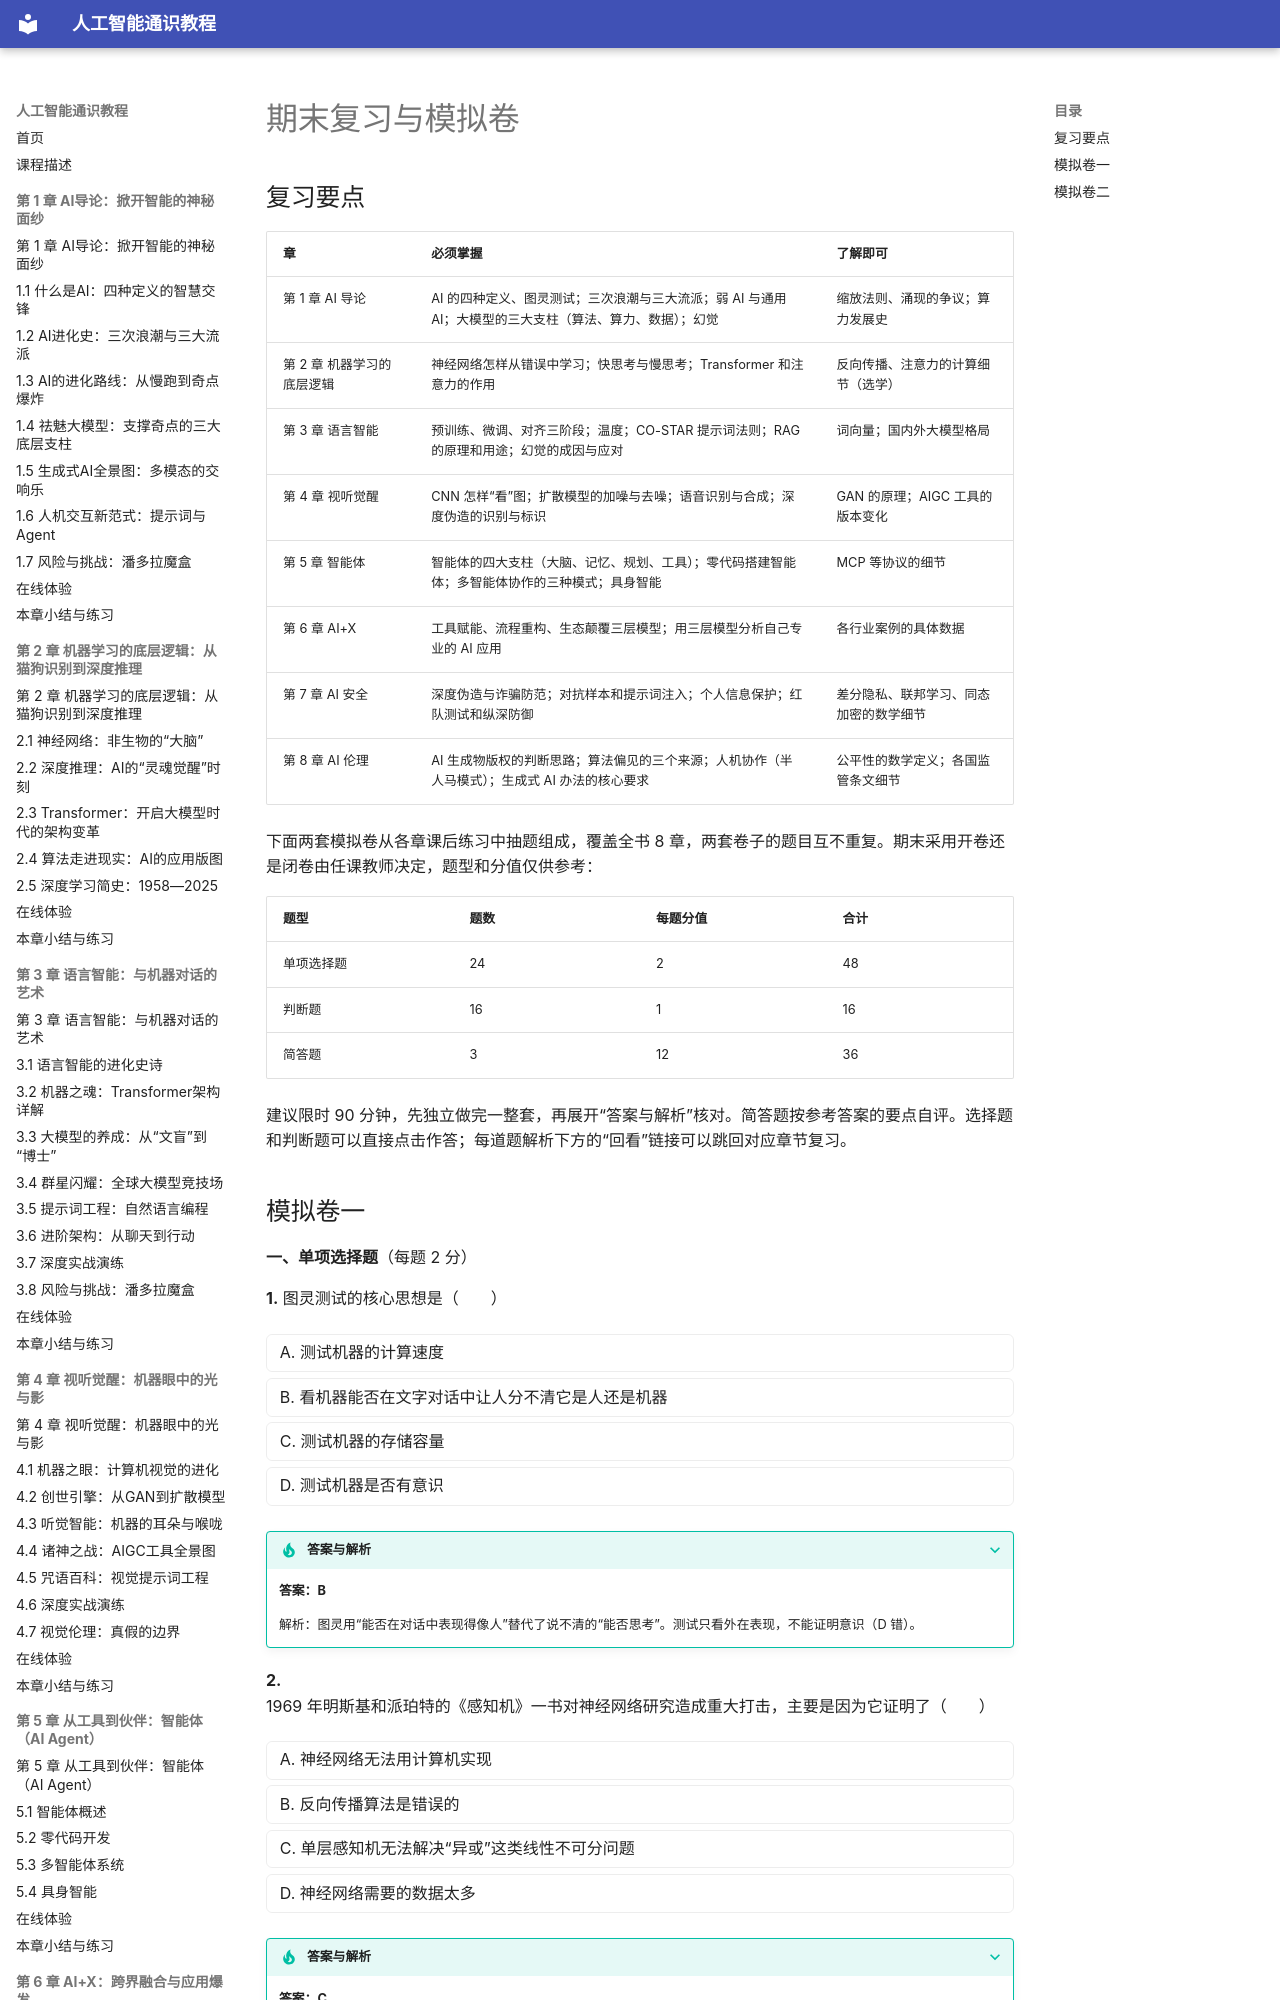

repository: MingziFu9/ai-literacy · page: mock-exam/index.html · generator: mkdocs

---
title: 期末复习与模拟卷
description: 期末复习要点和两套模拟卷，从各章课后练习中组卷，可以直接作答并查看解析
---

# 期末复习与模拟卷

## 复习要点

| 章 | 必须掌握 | 了解即可 |
|---|---|---|
| 第 1 章 AI 导论 | AI 的四种定义、图灵测试；三次浪潮与三大流派；弱 AI 与通用 AI；大模型的三大支柱（算法、算力、数据）；幻觉 | 缩放法则、涌现的争议；算力发展史 |
| 第 2 章 机器学习的底层逻辑 | 神经网络怎样从错误中学习；快思考与慢思考；Transformer 和注意力的作用 | 反向传播、注意力的计算细节（选学） |
| 第 3 章 语言智能 | 预训练、微调、对齐三阶段；温度；CO-STAR 提示词法则；RAG 的原理和用途；幻觉的成因与应对 | 词向量；国内外大模型格局 |
| 第 4 章 视听觉醒 | CNN 怎样“看”图；扩散模型的加噪与去噪；语音识别与合成；深度伪造的识别与标识 | GAN 的原理；AIGC 工具的版本变化 |
| 第 5 章 智能体 | 智能体的四大支柱（大脑、记忆、规划、工具）；零代码搭建智能体；多智能体协作的三种模式；具身智能 | MCP 等协议的细节 |
| 第 6 章 AI+X | 工具赋能、流程重构、生态颠覆三层模型；用三层模型分析自己专业的 AI 应用 | 各行业案例的具体数据 |
| 第 7 章 AI 安全 | 深度伪造与诈骗防范；对抗样本和提示词注入；个人信息保护；红队测试和纵深防御 | 差分隐私、联邦学习、同态加密的数学细节 |
| 第 8 章 AI 伦理 | AI 生成物版权的判断思路；算法偏见的三个来源；人机协作（半人马模式）；生成式 AI 办法的核心要求 | 公平性的数学定义；各国监管条文细节 |

下面两套模拟卷从各章课后练习中抽题组成，覆盖全书 8 章，两套卷子的题目互不重复。期末采用开卷还是闭卷由任课教师决定，题型和分值仅供参考：

| 题型 | 题数 | 每题分值 | 合计 |
|---|---|---|---|
| 单项选择题 | 24 | 2 | 48 |
| 判断题 | 16 | 1 | 16 |
| 简答题 | 3 | 12 | 36 |

建议限时 90 分钟，先独立做完一整套，再展开“答案与解析”核对。简答题按参考答案的要点自评。选择题和判断题可以直接点击作答；每道题解析下方的“回看”链接可以跳回对应章节复习。
